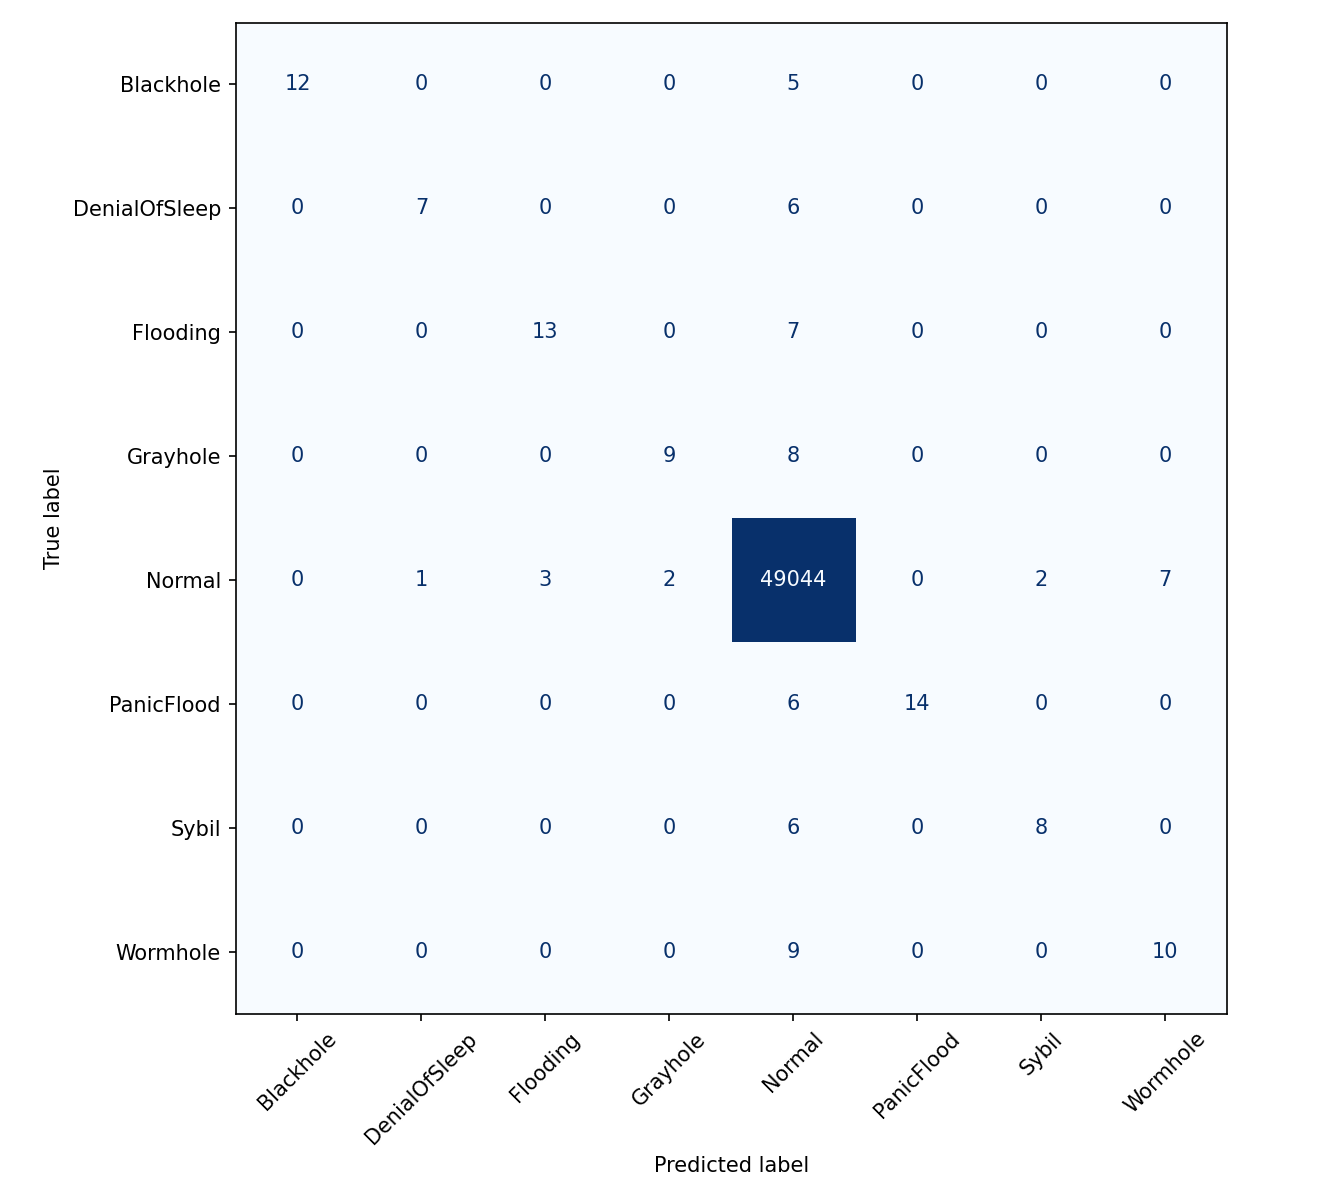

Values plotted in this chart, from the file beside it:
, Blackhole, DenialOfSleep, Flooding, Grayhole, Normal, PanicFlood, Sybil, Wormhole
Blackhole, 12, 0, 0, 0, 5, 0, 0, 0
DenialOfSleep, 0, 7, 0, 0, 6, 0, 0, 0
Flooding, 0, 0, 13, 0, 7, 0, 0, 0
Grayhole, 0, 0, 0, 9, 8, 0, 0, 0
Normal, 0, 1, 3, 2, 49044, 0, 2, 7
PanicFlood, 0, 0, 0, 0, 6, 14, 0, 0
Sybil, 0, 0, 0, 0, 6, 0, 8, 0
Wormhole, 0, 0, 0, 0, 9, 0, 0, 10
